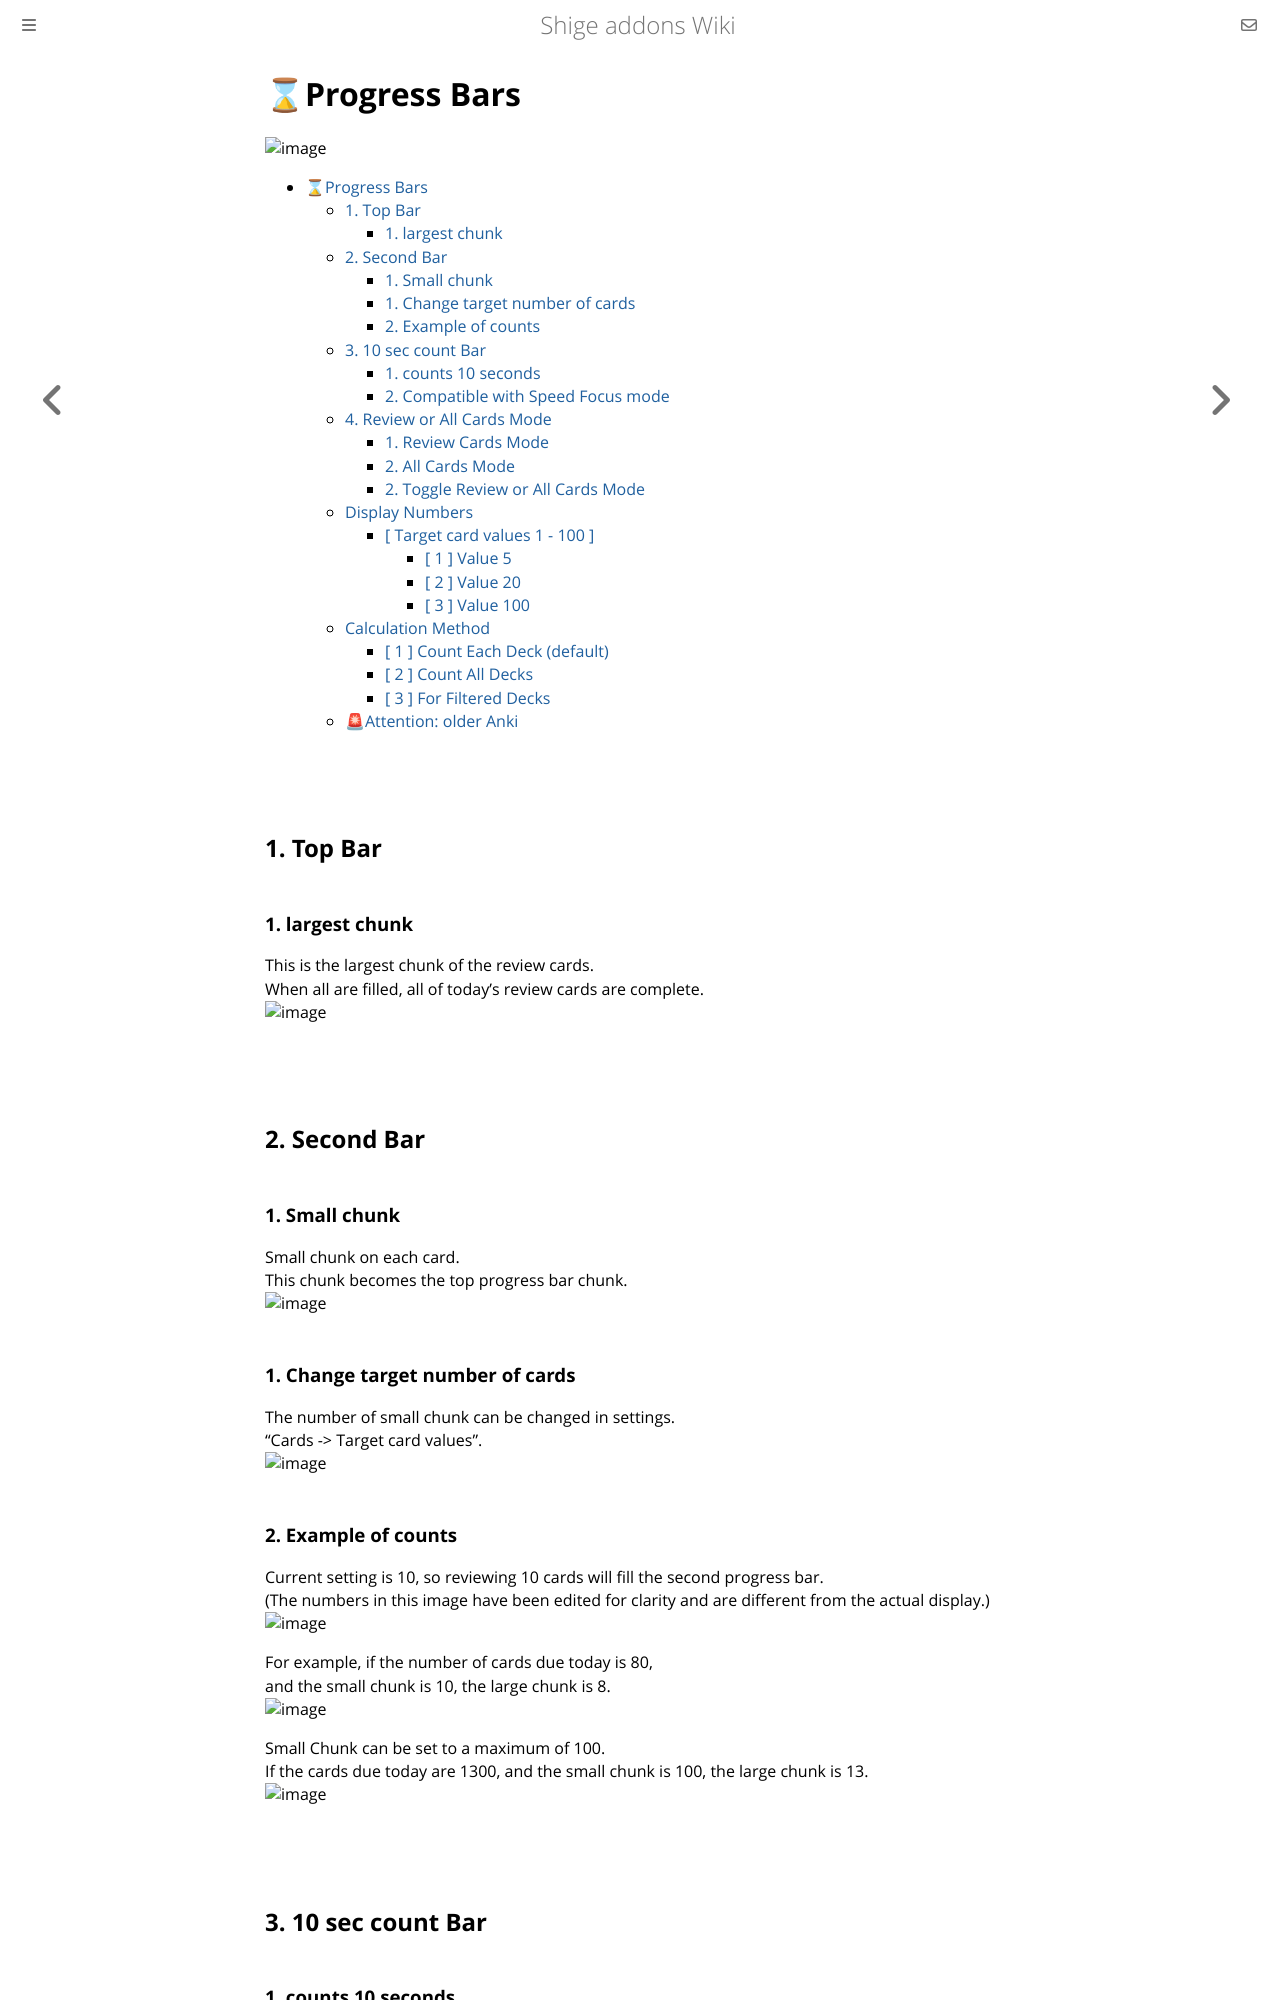

repository: shigeyukey/shige-addons-wiki · page: AnkiArcade/04.-Progress-Bars.html · generator: mdbook


![image](https://github.com/shigeyukey/AnkiArcade/assets/124401518/47a96f15-11e5-49ed-a7d8-ce9b8d48401d)


1. Top Bar
1. Second Bar
1. 10 sec count Bar
1. Review or All Cards Mode

<br>

## 1. Top Bar

### 1. largest chunk   
This is the largest chunk of the review cards.  
When all are filled, all of today's review cards are complete.  
![image](https://github.com/shigeyukey/AnkiArcade/assets/124401518/a278586e-96f0-453a-a576-14b4708b1e09)  





<br>

## 2. Second Bar
### 1. Small chunk
Small chunk on each card.  
This chunk becomes the top progress bar chunk.  
![image](https://github.com/shigeyukey/AnkiArcade/assets/124401518/81901b62-70b9-4c30-ae4e-6cada642f0fa)  


### 1. Change target number of cards  
The number of small chunk can be changed in settings.  
"Cards -> Target card values".  
![image](https://github.com/shigeyukey/AnkiArcade/assets/124401518/5fde386f-b0c0-493f-a43c-8ee23a79d5b1)
